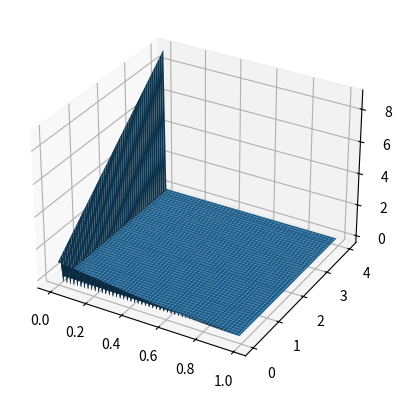

This chart was generated by the following Python code:
import numpy as np
import matplotlib.pyplot as plt
from mpl_toolkits.mplot3d import Axes3D
# Задание 2 Решить дифференциальное уравнение d^2y/dt^2 = d^2y/dx^2  с начальным условием
# y(x,0)=(1-x)cos(pi*x/2)
# dy(x,0)/dt = 2x+1
# y(0,t) = 2t+1  граничные условие слева
# y(1,t) = 0     граничные условие справа
# x принадлежит отрезку [0,1]
# h = 0,01  0<=t<=4   delta t =0,01
# для решения этой задачи и построения графика пользовался сайтом  devpractice.ru/matplotlib
# ----------------------------------------------------------------------------

# Глобальные параметры которые мы знаем
h = 0.01  # размер сетки
x0 = 0    # начала отезка
xn = 1    # конец отрезка
Array_x = np.arange(x0, xn, h)  # создадим массив для x в следующем диапазоне. Начало 0 конец 1 и шаг 0.01
deltat = 0.01  # шаг для t
t0 = 0  # левое ограничение для t
tn = 4  # правое ограничение для t
Array_t = np.arange(t0, tn, deltat)  # создадим массив для t в следующем диапазоне. Начало 0 конец 4 и шаг 0.01
Z = np.empty(shape=(tn*100, (t0+1)*100))    # размер пространства для графика изходя из условия задачи
# где 100 это количество пространственных узлов  а 400 количество временнЫх узлов
# функия для начального условия f(x) = y(x,0)=(1-x)cos(pi*x/2)
def y(x):
    return (1-x) * np.cos((np.pi * x)/2)

# dy(x,0)/dt = 2x+1
def dydt(x):
    return 2*x+1

for i in range(99):
    Z[0][i] = y(Array_x[i]) # момент в нулевой момент времени
    # по формуле находим следующий элемент у Z    y1j = psi1(xj)+psi2(xj)*h  заполняется второй момент слоя
    Z[1][i] = Z[0][i] + h * dydt(Array_x[i])

# здесь в цикле меняем следующие элементы чтобы они удовлетворяли условию y(0,t) = 2t+1 то есть для левой границы
# Правую границу мы уже знаем что будет 0
for j in range(400):
    Z[j][0] = 2 * Array_t[j] + 1

# выводим систему из 98 уравнений так как на границах знаем
def solve(b):
# тут матрица кторая состоит -3 и 1 по методу трёх диагональной прогонке
    A = np.zeros(shape=(98, 98))
    A[0][0] = -3
    A[97][97] = -3
    for i in range(1, 97):
        A[i][i] = -3
        A[i+1][i] = 1
        A[i][i-1] = 1
    uk = np.linalg.inv(A) @ b # матричное умножение матрицы и наших уравнений
    return uk

for k in range(2, 400):
    b = Z[k - 2] - 2 * Z[k - 1]
    uk = solve(b[1:-1])
    Z[k][1:-1] = uk

with open('answer.txt', 'w') as file:
    s = ''
    for i in range(400):
        for j in range(100):
            s += str(Z[i][j]) + ' '
        s += '\n'
    file.write(s)


# ------------------------------------------------------------------------------------------
# для решения этой задачи и построения графика пользовался сайтом  devpractice.ru/matplotlib
# при помощи функции mesgrid делаем сетку из этих массивов для будущего графика
X, Y = np.meshgrid(Array_x, Array_t)
# Дальше создаём переменую для нашего проекта который будет в 3D
project = plt.figure()
ax = project.add_subplot(111, projection='3d')
Axes3D.plot_surface(ax, X=X, Y=Y, Z=Z)
plt.show()
